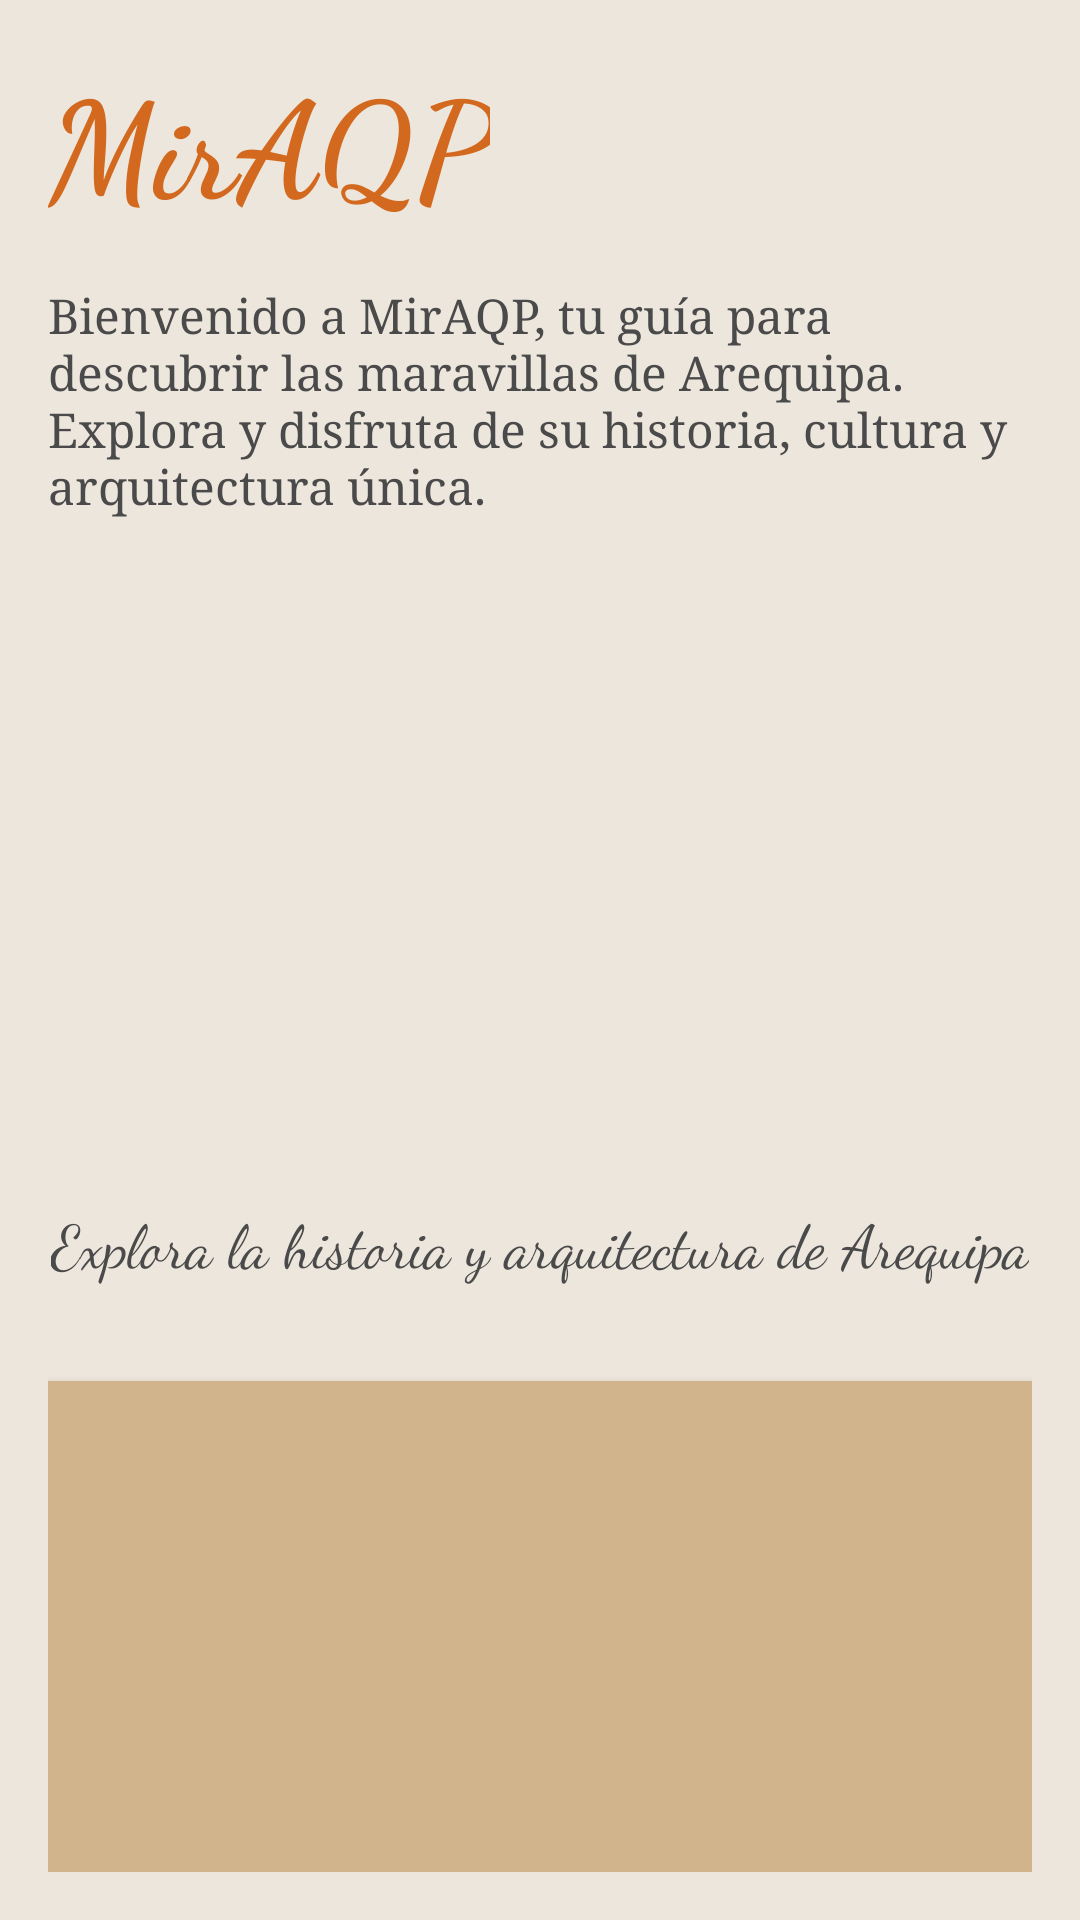

Android layout source for this screen:
<!-- AndroidManifest.xml: application theme Theme.AppCompat.Light.NoActionBar -->
<!-- res/layout/fragment_home.xml -->
<RelativeLayout xmlns:android="http://schemas.android.com/apk/res/android"
    android:layout_width="match_parent"
    android:layout_height="match_parent"
    android:background="@color/colonial_background"
    android:padding="16dp">

    
    <LinearLayout
        android:id="@+id/title_container"
        android:layout_width="match_parent"
        android:layout_height="wrap_content"
        android:orientation="vertical"
        android:layout_alignParentTop="true"
        android:paddingBottom="16dp">

        
        <TextView
            android:id="@+id/titleTextView"
            android:layout_width="wrap_content"
            android:layout_height="wrap_content"
            android:text="MirAQP"
            android:textSize="45sp"
            android:textColor="#D2691E"
            android:fontFamily="cursive"
            android:textStyle="bold"
            android:paddingBottom="8dp"/>

        
        <TextView
            android:id="@+id/descriptionTextView"
            android:layout_width="match_parent"
            android:layout_height="wrap_content"
            android:text="Bienvenido a MirAQP, tu guía para descubrir las maravillas de Arequipa. Explora y disfruta de su historia, cultura y arquitectura única."
            android:textSize="16sp"
            android:textColor="@color/colonial_text"
            android:paddingTop="8dp"
            android:fontFamily="serif"/>
    </LinearLayout>

    
    <ImageView
        android:id="@+id/img_logo"
        android:layout_width="380dp"
        android:layout_height="180dp"
        android:layout_below="@id/title_container"
        android:layout_centerHorizontal="true"
        android:src="@drawable/escudo"
        android:contentDescription="@string/app_name"
        android:layout_marginTop="16dp"
        android:backgroundTint="@color/colonial_shadow"
        android:elevation="4dp"
        android:padding="4dp"/>

    
    <TextView
        android:id="@+id/tv_description"
        android:layout_width="wrap_content"
        android:layout_height="wrap_content"
        android:layout_below="@id/img_logo"
        android:layout_centerInParent="true"
        android:fontFamily="cursive"
        android:justificationMode="none"
        android:paddingTop="16dp"
        android:paddingBottom="16dp"
        android:text="Explora la historia y arquitectura de Arequipa"
        android:textColor="@color/colonial_text"
        android:textSize="20sp" />

    
    <androidx.viewpager.widget.ViewPager
        android:id="@+id/viewpager_carrusel"
        android:layout_width="match_parent"
        android:layout_height="200dp"
        android:layout_below="@id/tv_description"
        android:layout_centerHorizontal="true"
        android:background="@color/colonial_shadow"
        android:elevation="4dp"
        android:padding="8dp"
        android:clipToPadding="false"
        android:layout_marginTop="16dp"/>

    


    <LinearLayout
        android:layout_width="wrap_content"
        android:layout_height="wrap_content"
        android:layout_alignParentBottom="true"
        android:layout_centerHorizontal="true"
        android:orientation="horizontal"
        android:padding="16dp">

        <Button
            android:id="@+id/btn_play"
            android:layout_width="wrap_content"
            android:layout_height="wrap_content"
            android:text="Play" />

        <Button
            android:id="@+id/btn_pause"
            android:layout_width="wrap_content"
            android:layout_height="wrap_content"
            android:text="Pause"
            android:layout_marginStart="16dp" />
    </LinearLayout>

</RelativeLayout>
<!-- resources referenced by this layout -->
<resources>
  <color name="colonial_background">#EDE6DD</color>
  <color name="colonial_shadow">#D2B48C</color>
  <color name="colonial_text">#4A4A4A</color>
  <string name="app_name">MirAQP</string>
</resources>
